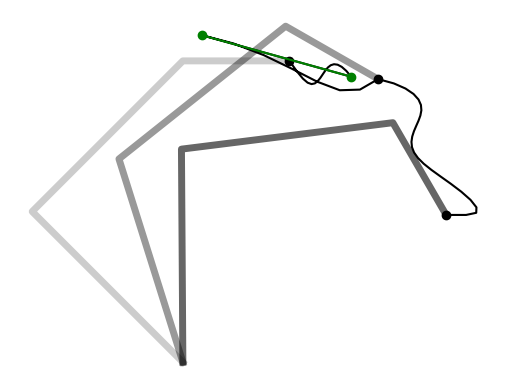

Python code for this plot: (Note: this script raises an exception after producing the figure.)
'''
iLQR applied to a planar manipulator for a viapoints task (recursive formulation to find a controller)

Copyright (c) 2023 Idiap Research Institute <https://www.idiap.ch/>
Written by Sylvain Calinon <https://calinon.ch>

This file is part of RCFS <https://robotics-codes-from-scratch.github.io/>
License: MIT
'''

import numpy as np
import matplotlib.pyplot as plt
import matplotlib.patches as patches

# Helper functions
# ===============================

# Logarithmic map for R^2 x S^1 manifold
def logmap(f, f0):
	position_error = f[:2,:] - f0[:2,:]
	orientation_error = np.imag(np.log(np.exp(f0[-1,:]*1j).conj().T * np.exp(f[-1,:]*1j).T)).conj()
	error = np.vstack([position_error, orientation_error])
	return error

# Forward kinematics for end-effector (in robot coordinate system)
def fkin(x, param):
	L = np.tril(np.ones([param.nbVarX, param.nbVarX]))
	f = np.vstack([
		param.l @ np.cos(L @ x),
		param.l @ np.sin(L @ x),
		np.mod(np.sum(x,0)+np.pi, 2*np.pi) - np.pi
	]) # f1,f2,f3, where f3 is the orientation (single Euler angle for planar robot)
	return f

# Forward kinematics for end-effector (in robot coordinate system)
def fkin0(x, param): 
	L = np.tril(np.ones([param.nbVarX, param.nbVarX]))
	f = np.vstack([
		L @ np.diag(param.l) @ np.cos(L @ x),
		L @ np.diag(param.l) @ np.sin(L @ x)
	])
	f = np.hstack([np.zeros([2,1]), f])
	return f

# Jacobian with analytical computation (for single time step)
def Jkin(x, param):
	L = np.tril(np.ones([param.nbVarX, param.nbVarX]))
	J = np.vstack([
		-np.sin(L @ x).T @ np.diag(param.l) @ L,
		np.cos(L @ x).T @ np.diag(param.l) @ L,
		np.ones([1,param.nbVarX])
	])
	return J

# Error and Jacobian for a viapoints reaching task (in object coordinate system)
def f_reach(x, param):
	f = logmap(fkin(x, param), param.Mu)
	J = np.zeros([param.nbVarF, param.nbVarX, param.nbPoints])
	for t in range(param.nbPoints):
		f[:2,t] = param.A[:,:,t].T @ f[:2,t] # Object oriented forward kinematics
		Jtmp = Jkin(x[:,t], param)
		Jtmp[:2] = param.A[:,:,t].T @ Jtmp[:2] # Object centered Jacobian
		
		if param.useBoundingBox:
			for i in range(2):
				if abs(f[i,t]) < param.sz[i]:
					f[i,t] = 0
					Jtmp[i] = 0
				else:
					f[i,t] -= np.sign(f[i,t]) * param.sz[i]
		
		J[:,:,t] = Jtmp
	return f,J

# Parameters
param = lambda: None # Lazy way to define an empty class in python
param.dt = 1e-2 # Time step length
param.nbData = 50 # Number of datapoints
param.nbIter = 100 # Maximum number of iterations for iLQR
param.nbPoints = 2 # Number of viapoints
param.nbVarX = 3 # State space dimension (x1,x2,x3)
param.nbVarU = 3 # Control space dimension (dx1,dx2,dx3)
param.nbVarF = 3 # Objective function dimension (f1,f2,f3, with f3 as orientation)
param.l = [2,2,1] # Robot links lengths
param.sz = [.2,.3] # Size of objects
param.q = 1e0 # Tracking weighting term
param.r = 1e-6 # Control weighting term
param.Mu = np.asarray([[2,1,-np.pi/6], [3,2,-np.pi/3]]).T # Viapoints 
param.A = np.zeros([2,2,param.nbPoints]) # Object orientation matrices
param.useBoundingBox = True # Consider bounding boxes for reaching cost


# Main program
# ===============================

# Object rotation matrices
for t in range(param.nbPoints):
	orn_t = param.Mu[-1,t]
	param.A[:,:,t] = np.asarray([
		[np.cos(orn_t), -np.sin(orn_t)],
		[np.sin(orn_t), np.cos(orn_t)]
	])

# Time occurrence of viapoints
tl = np.linspace(0, param.nbData, param.nbPoints+1)
tl = np.rint(tl[1:]).astype(np.int64) - 1

# Transfer matrices (for linear system as single integrator)
A = np.eye(param.nbVarX)
B = np.eye(param.nbVarX, param.nbVarU) * param.dt
Su0 = np.vstack([
	np.zeros([param.nbVarX, param.nbVarX*(param.nbData-1)]), 
	np.tril(np.kron(np.ones([param.nbData-1, param.nbData-1]), np.eye(param.nbVarX) * param.dt))
]) 
Sx0 = np.kron(np.ones(param.nbData), np.identity(param.nbVarX)).T


# iLQR (batch)
# ===============================
#	
#for i in range(param.nbIter):
#	x = Su0 @ u + Sx0 @ x0 # System evolution
#	x = x.reshape([param.nbVarX, param.nbData], order='F')
#	f,J = f_reach(x[:,tl], param) # Error and gradient
#	du = np.linalg.inv(Su.T @ J.T @ Q @ J @ Su + R) @ (-Su.T @ J.T @ Q @ f.flatten('F') - u * param.r) # Gradient
#	# Estimate step size with backtracking line search method
#	alpha = 1
#	cost0 = np.linalg.norm(f) * param.r + np.linalg.norm(u) * param.r
#	while True:
#		utmp = u + du * alpha
#		xtmp = Su0 @ utmp + Sx0 @ x0 # System evolution
#		xtmp = xtmp.reshape([param.nbVarX, param.nbData], order='F')
#		ftmp,_ = f_reach(xtmp[:,tl], param) # Error and gradient
#		cost = ftmp.flatten('F').T @ Q @ ftmp.flatten('F') + np.linalg.norm(utmp) * param.r
#		if cost < cost0 or alpha < 1e-3:
#			uref = utmp
#			print("Iteration {}, cost: {}".format(i,cost))
#			break
#		alpha /= 2
#	if np.linalg.norm(du * alpha) < 1E-2:
#		break # Stop iLQR iterations when solution is reached


# iLQR (recursive)
# ===============================

du = np.zeros([param.nbVarU, param.nbData-1])
utmp = np.zeros([param.nbVarU, param.nbData-1])
xtmp = np.zeros([param.nbVarX, param.nbData])

k = np.zeros([param.nbVarU, param.nbData-1])
K = np.zeros([param.nbVarU, param.nbVarX, param.nbData-1])
Luu = np.identity(param.nbVarU) * param.r # Command cost Hessian is constant

x0 = np.array([3*np.pi/4, -np.pi/2, -np.pi/4]) # Initial state
uref = np.zeros([param.nbVarU, param.nbData-1]) # Initial control command
xref = Su0 @ uref.flatten('F') + Sx0 @ x0 # System evolution
xref = xref.reshape([param.nbVarX, param.nbData], order='F')

for i in range( param.nbIter ):
	f,J = f_reach(xref[:,tl], param)  # Residuals and Jacobians

	Lu = uref * param.r
	Lx = np.zeros([param.nbVarX, param.nbData])
	Lxx = np.zeros([param.nbVarX, param.nbVarX, param.nbData])
	for t in range(len(tl)):
		Lx[:,tl[t]] = J[:,:,t].T @ f[:,t] * param.q
		Lxx[:,:,tl[t]] = J[:,:,t].T @ J[:,:,t] * param.q

	# Backward pass
	Vx = Lx[:,-1] # Initialization
	Vxx = Lxx[:,:,-1] # Initialization
	for t in range(param.nbData-2,-1,-1):
		Qx = Lx[:,t] + A.T @ Vx
		Qu = Lu[:,t] + B.T @ Vx
		Qxx = Lxx[:,:,t] + A.T @ Vxx @ A
		QuuInv = np.linalg.inv(Luu + B.T @ Vxx @ B) 
		Qux = B.T @ Vxx @ A
		k[:,t] = -QuuInv @ Qu # Update the feedforward terms
		K[:,:,t] = -QuuInv @ Qux # Update the gains
		Vx = Qx - Qux.T @ QuuInv @ Qu # Propagate gradients
		Vxx = Qxx - Qux.T @ QuuInv @ Qux # Propagate Hessians

	# Forward pass, including step size estimate (backtracking line search method)
	alpha = 1
	cost0 = np.linalg.norm(f.flatten('F'))**2 * param.q + np.linalg.norm(uref)**2 * param.r # Cost
	while True:
		xtmp[:,0] = x0
		for t in range(param.nbData-1):
			du[:,t] = alpha * k[:,t] + K[:,:,t] @ (xtmp[:,t] - xref[:,t])
			utmp[:,t] = uref[:,t] + du[:,t]
			xtmp[:,t+1] = A @ xtmp[:,t] + B @ utmp[:,t]
		
		ftmp,_ = f_reach(xtmp[:,tl], param) # Residuals
		cost = np.linalg.norm(ftmp.flatten('F'))**2 * param.q + np.linalg.norm(utmp)**2 * param.r # Cost
		if cost < cost0 or alpha < 1e-3:
			uref = utmp
			xref = Su0 @ uref.flatten('F') + Sx0 @ x0
			xref = xref.reshape([param.nbVarX, param.nbData], order='F')
			print("Iteration {}, cost: {}".format(i,cost))
			break
		alpha /=2
	if np.linalg.norm(alpha * du) < 1e-2: # Early stop condition
		break


# Simulate reproduction with perturbation
# ===============================

xn = np.array([.5, 0, 0]) # Simulated perturbation on the state
tn = round(param.nbData/3) # Time occurrence of perturbation
u = np.zeros([param.nbVarU, param.nbData-1])
x = np.zeros([param.nbVarX, param.nbData])
x[:,0] = x0
for t in range(param.nbData-1):
	if t==tn:
		x[:,t] = x[:,t] + xn # Simulated perturbation on the state
	u[:,t] = uref[:,t] + K[:,:,t] @ (x[:,t] - xref[:,t])
	x[:,t+1] = A @ x[:,t] + B @ u[:,t] # System evolution


# Plots
# ===============================

plt.figure()
plt.axis('off')
plt.gca().set_aspect('equal', adjustable='box')

# Get points of interest
f00 = fkin0(x[:,0], param)
f01 = fkin0(x[:,tl[0]], param)
f02 = fkin0(x[:,tl[1]], param)
f = fkin(x, param)

plt.plot(f00[0,:], f00[1,:], c='black', linewidth=5, alpha=.2)
plt.plot(f01[0,:], f01[1,:], c='black', linewidth=5, alpha=.4)
plt.plot(f02[0,:], f02[1,:], c='black', linewidth=5, alpha=.6)
plt.plot(f[0,:], f[1,:], c='black', marker='o', markevery=[0]+tl.tolist()) 
plt.plot(f[0,tn-1:tn+1], f[1,tn-1:tn+1], c='green', marker='o') #Perturbation

# Plot bounding box or viapoints
ax = plt.gca()
color_map = ['deepskyblue','darkorange']
for t in range(param.nbPoints):
	rect_origin = param.Mu[:2,t] - param.A[:,:,t] @ np.array(param.sz)
	rect_orn = param.Mu[-1,t]
	rect = patches.Rectangle(rect_origin, param.sz[0]*2, param.sz[1]*2, np.degrees(rect_orn), color=color_map[t])
	ax.add_patch(rect)
	#plt.scatter(param.Mu[0,t], param.Mu[1,t], s=100, marker='X', c=color_map[t])

plt.show()
